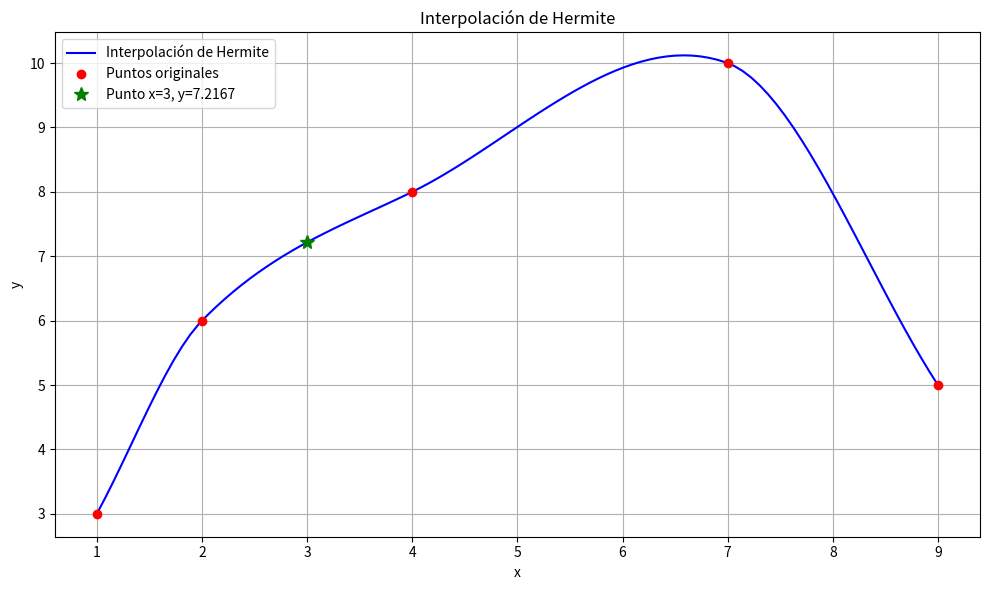

Recreate this plot in Python.
import numpy as np
import matplotlib.pyplot as plt
from scipy.interpolate import CubicHermiteSpline
import pandas as pd

def hermite_interpolation(x, y, dy, x_interp):
    """
    Realiza interpolación de Hermite.
    
    Parámetros:
    x: puntos x conocidos
    y: valores de función en puntos x
    dy: derivadas en puntos x
    x_interp: puntos x para interpolar
    
    Retorna:
    cs: el objeto spline para evaluar la función y sus derivadas
    """
    # Usar CubicHermiteSpline para interpolar
    cs = CubicHermiteSpline(x, y, dy)
    
    return cs

# Datos proporcionados
x = np.array([1, 2, 4, 7, 9])
y = np.array([3, 6, 8, 10, 5])

# Para la interpolación de Hermite, necesitamos las derivadas
# Como no se proporcionaron, las estimaremos con diferencias finitas
dy = np.zeros_like(x, dtype=float)

# Diferencias finitas para puntos interiores
for i in range(1, len(x)-1):
    dy[i] = (y[i+1] - y[i-1]) / (x[i+1] - x[i-1])

# Para los extremos, usamos diferencias hacia adelante y hacia atrás
dy[0] = (y[1] - y[0]) / (x[1] - x[0])  # Derivada en el primer punto
dy[-1] = (y[-1] - y[-2]) / (x[-1] - x[-2])  # Derivada en el último punto

# Crear el objeto spline para poder evaluar la función y sus derivadas
spline = hermite_interpolation(x, y, dy, None)

# Punto específico para interpolar
x_specific = 3
y_specific = spline(x_specific)
print(f"\nValor interpolado en x = {x_specific}: y = {y_specific:.6f}")

# Generar puntos para la interpolación y la gráfica
x_interp = np.linspace(min(x), max(x), 100)

# Realizar la interpolación para la gráfica
y_interp = spline(x_interp)

# Crear tabla con las derivadas
# Vamos a seleccionar algunos puntos para la tabla
selected_x = np.linspace(min(x), max(x), 10)  # 10 puntos equidistantes

# Evaluar la función y sus derivadas en estos puntos
f_x = spline(selected_x)      # Función evaluada
f_x_prime = spline(selected_x, 1)  # Primera derivada
f_x_double_prime = spline(selected_x, 2)  # Segunda derivada

# Crear un DataFrame para mostrar la tabla
table_data = {
    'x': selected_x,
    'f(x)': f_x,
    'f\'(x)': f_x_prime,
    'f\'\'(x)': f_x_double_prime
}
df = pd.DataFrame(table_data)
print("\nTabla de resultados de la interpolación de Hermite:")
print(df.to_string(index=False, float_format=lambda x: f"{x:.6f}"))

# Crear la gráfica
plt.figure(figsize=(10, 6))
plt.plot(x_interp, y_interp, 'b-', label='Interpolación de Hermite')
plt.plot(x, y, 'ro', label='Puntos originales')
plt.plot(x_specific, y_specific, 'g*', markersize=10, label=f'Punto x={x_specific}, y={y_specific:.4f}')
plt.title('Interpolación de Hermite')
plt.xlabel('x')
plt.ylabel('y')
plt.grid(True)
plt.legend()
plt.tight_layout()
plt.show()

# Información adicional sobre la interpolación
print("\nInformación de la interpolación:")
print(f"Puntos originales (x): {x}")
print(f"Valores originales (y): {y}")
print(f"Derivadas estimadas (dy): {dy}")